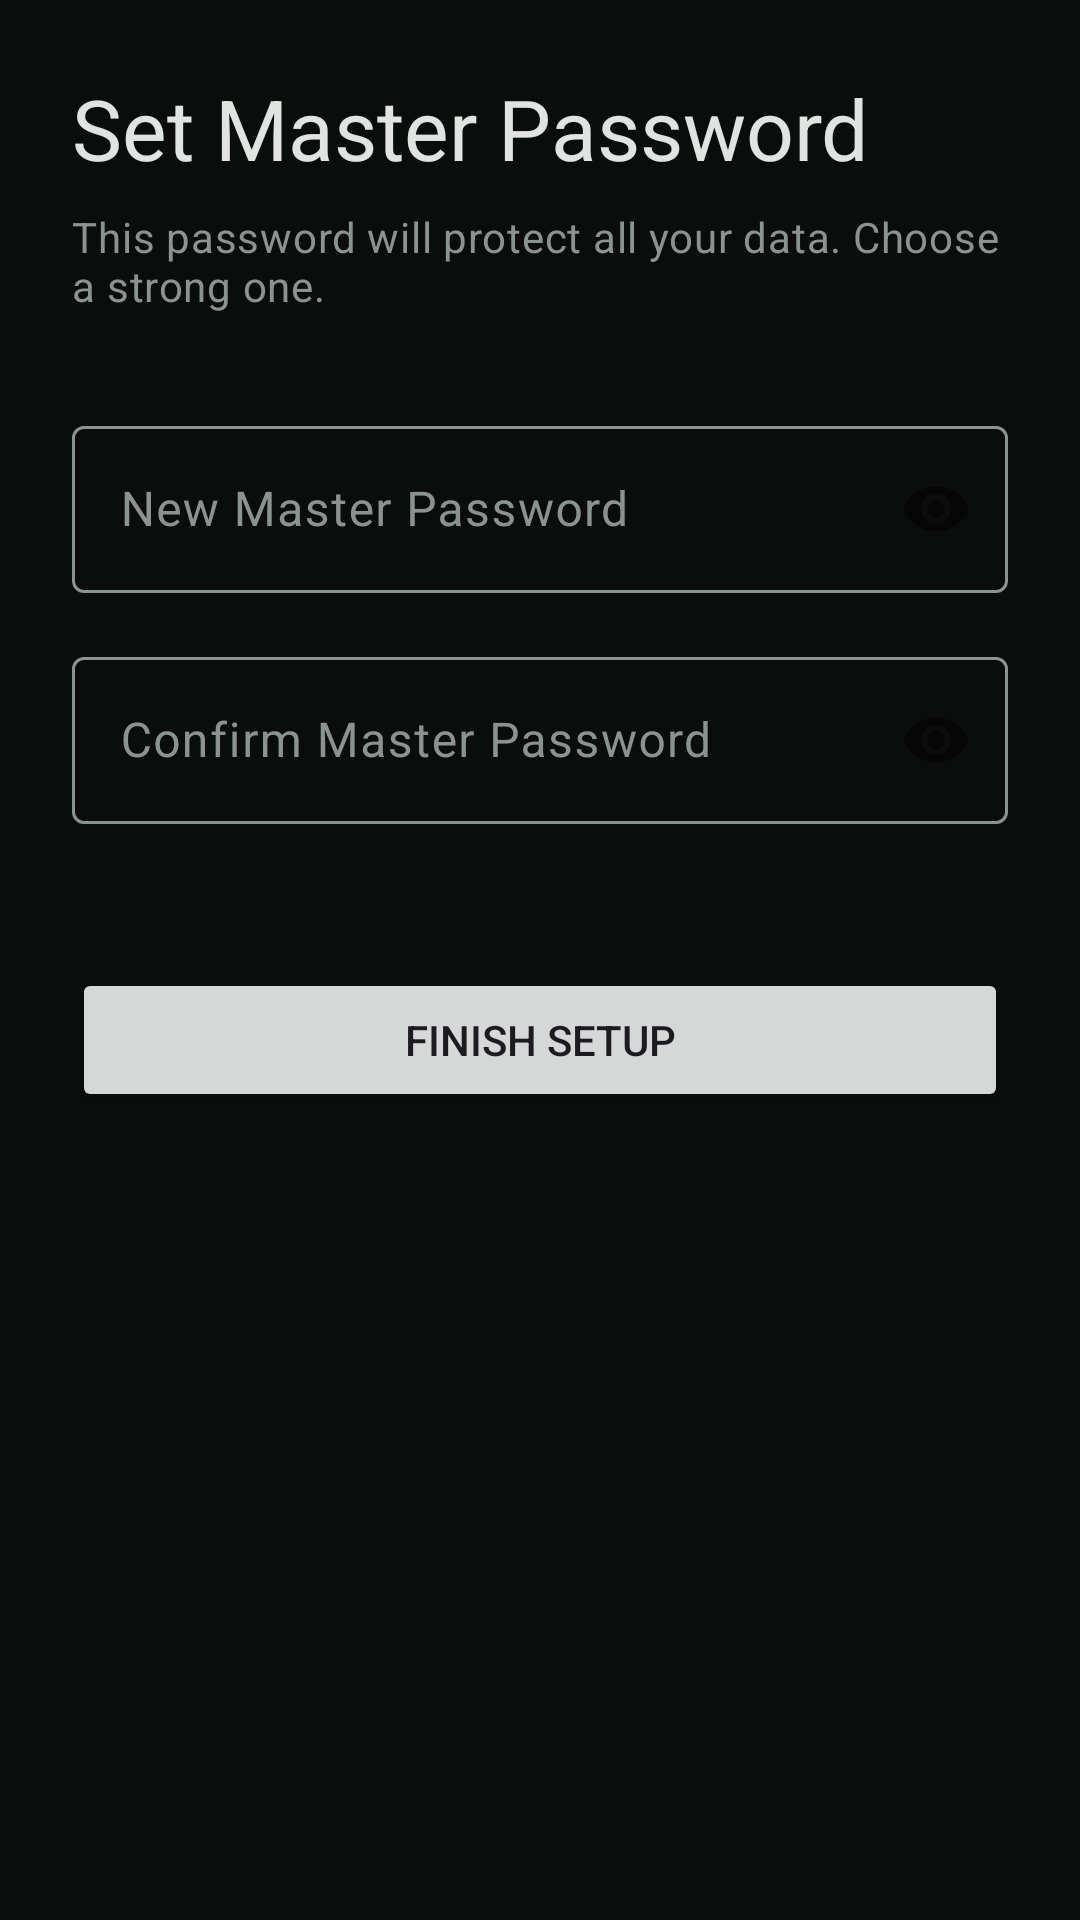

Reconstruct the res/layout file that produces this screen, plus the resources it refers to.
<!-- AndroidManifest.xml: application theme Theme.Krypta -->
<!-- res/layout/fragment_setup_master.xml -->
<?xml version="1.0" encoding="utf-8"?>
<androidx.core.widget.NestedScrollView xmlns:android="http://schemas.android.com/apk/res/android"
    xmlns:app="http://schemas.android.com/apk/res-auto"
    android:layout_width="match_parent"
    android:layout_height="match_parent"
    android:padding="24dp">

    <LinearLayout
        android:layout_width="match_parent"
        android:layout_height="wrap_content"
        android:orientation="vertical">

        <TextView
            android:layout_width="match_parent"
            android:layout_height="wrap_content"
            android:text="Set Master Password"
            android:textAppearance="?attr/textAppearanceHeadlineMedium"
            android:textColor="?attr/colorOnSurface" />

        <TextView
            android:layout_width="match_parent"
            android:layout_height="wrap_content"
            android:layout_marginTop="8dp"
            android:text="This password will protect all your data. Choose a strong one."
            android:textAppearance="?attr/textAppearanceBodyMedium"
            android:textColor="?attr/colorOnSurfaceVariant" />

        <com.google.android.material.textfield.TextInputLayout
            android:id="@+id/setup_password_layout"
            android:layout_width="match_parent"
            android:layout_height="wrap_content"
            android:layout_marginTop="32dp"
            android:hint="New Master Password"
            app:passwordToggleEnabled="true"
            style="@style/Widget.Material3.TextInputLayout.OutlinedBox">

            <com.google.android.material.textfield.TextInputEditText
                android:id="@+id/setup_password"
                android:layout_width="match_parent"
                android:layout_height="wrap_content"
                android:inputType="textPassword" />

        </com.google.android.material.textfield.TextInputLayout>

        <com.google.android.material.progressindicator.LinearProgressIndicator
            android:id="@+id/strength_indicator"
            android:layout_width="match_parent"
            android:layout_height="wrap_content"
            android:layout_marginTop="8dp"
            android:visibility="gone"
            app:trackCornerRadius="4dp"
            app:trackThickness="4dp" />

        <TextView
            android:id="@+id/strength_label"
            android:layout_width="wrap_content"
            android:layout_height="wrap_content"
            android:layout_marginTop="4dp"
            android:textAppearance="?attr/textAppearanceLabelSmall"
            android:visibility="gone" />

        <com.google.android.material.textfield.TextInputLayout
            android:id="@+id/setup_confirm_password_layout"
            android:layout_width="match_parent"
            android:layout_height="wrap_content"
            android:layout_marginTop="16dp"
            android:hint="Confirm Master Password"
            app:passwordToggleEnabled="true"
            style="@style/Widget.Material3.TextInputLayout.OutlinedBox">

            <com.google.android.material.textfield.TextInputEditText
                android:id="@+id/setup_confirm_password"
                android:layout_width="match_parent"
                android:layout_height="wrap_content"
                android:inputType="textPassword" />

        </com.google.android.material.textfield.TextInputLayout>

        <Button
            android:id="@+id/setup_btn"
            android:layout_width="match_parent"
            android:layout_height="wrap_content"
            android:layout_marginTop="48dp"
            android:text="Finish Setup" />

        <com.google.android.material.progressindicator.CircularProgressIndicator
            android:id="@+id/setup_loading"
            android:layout_width="wrap_content"
            android:layout_height="wrap_content"
            android:layout_gravity="center"
            android:layout_marginTop="16dp"
            android:indeterminate="true"
            android:visibility="gone" />

    </LinearLayout>

</androidx.core.widget.NestedScrollView>
<!-- resources referenced by this layout -->
<resources>
  <style name="Theme.Krypta" parent="Base.Theme.Krypta" />
  <style name="Base.Theme.Krypta" parent="Theme.Material3.DayNight.NoActionBar">
          
          <item name="colorPrimary">@color/krypta_primary</item>
          <item name="colorOnPrimary">@color/white</item>
          <item name="colorPrimaryContainer">@color/krypta_primary_container</item>
          <item name="colorOnPrimaryContainer">@color/krypta_on_primary_container</item>
  
          
          <item name="android:windowBackground">@color/krypta_background</item>
          <item name="colorSurface">@color/krypta_background</item>
          <item name="colorOnSurface">@color/krypta_on_background</item>
          <item name="colorSurfaceContainer">@color/krypta_surface_container</item>
  
          
          <item name="colorOnBackground">@color/krypta_on_background</item>
          <item name="colorOutline">@color/krypta_outline</item>
          <item name="colorSurfaceVariant">@color/krypta_surface_container</item>
          <item name="colorOnSurfaceVariant">@color/krypta_outline</item>
  
          
          <item name="android:navigationBarColor">@color/krypta_background</item>
          <item name="android:windowLightNavigationBar" tools:targetApi="27">false</item>
          <item name="bottomNavigationStyle">@style/Widget.Krypta.BottomNavigationView</item>
      </style>
  <color name="krypta_primary">#005031</color>
  <color name="white">#FFFFFFFF</color>
  <color name="krypta_primary_container">#003822</color>
  <color name="krypta_on_primary_container">#82F2B8</color>
  <color name="krypta_background">#0B0D0D</color>
  <color name="krypta_on_background">#E1E3E1</color>
  <color name="krypta_surface_container">#141816</color>
  <color name="krypta_outline">#8A938E</color>
  <style name="Widget.Krypta.BottomNavigationView" parent="Widget.Material3.BottomNavigationView">
          <item name="labelVisibilityMode">labeled</item>
      </style>
</resources>
